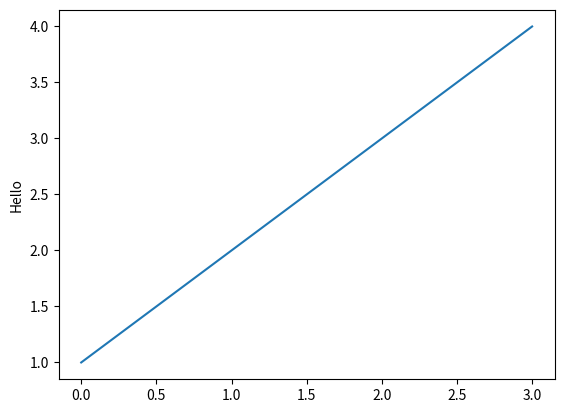

The script that saved this image:
import matplotlib.pyplot as plt

plt.plot([1,2,3,4])
plt.ylabel("Hello")
plt.show()